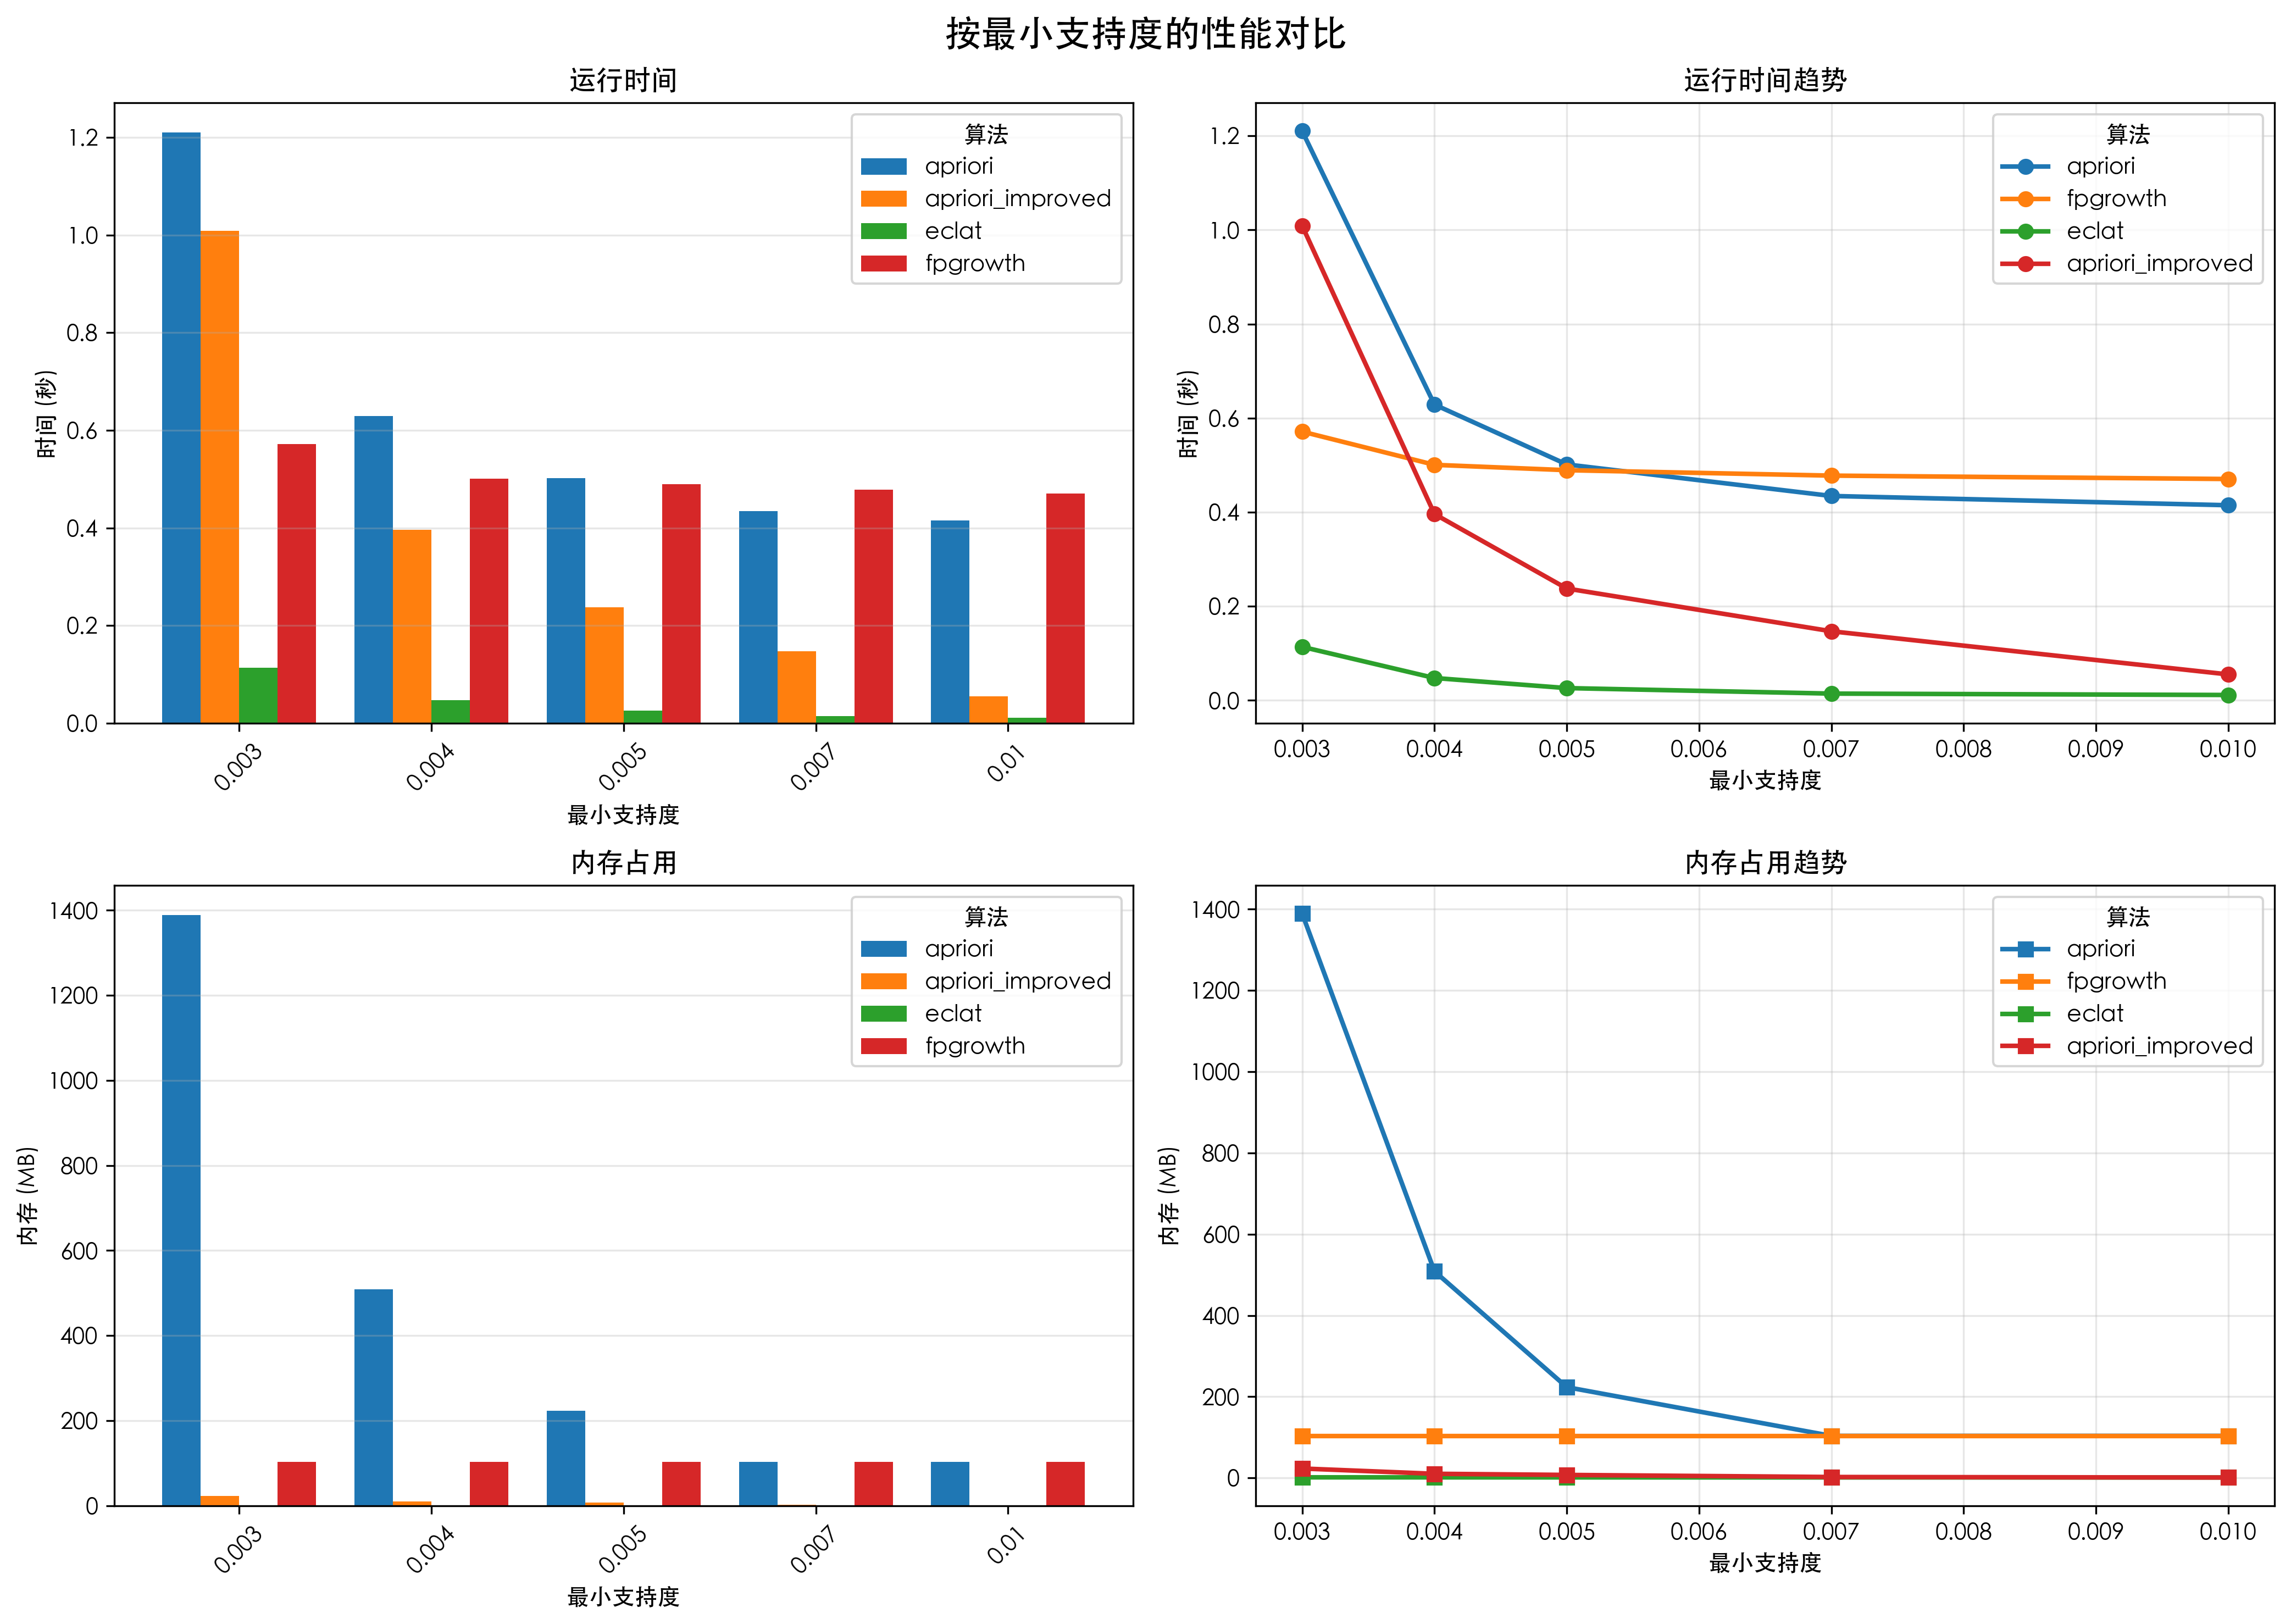

The file beside this chart, header and first rows:
algorithm, min_support, min_conf, runtime_sec, memory_mb
apriori, 0.003, 0.4, 1.21, 1389
fpgrowth, 0.003, 0.4, 0.5713, 103.5
eclat, 0.003, 0.4, 0.1138, 1.44
apriori_improved, 0.003, 0.4, 1.009, 23.15
apriori, 0.004, 0.4, 0.6288, 508.6
fpgrowth, 0.004, 0.4, 0.5007, 103.5
eclat, 0.004, 0.4, 0.04756, 1.34
apriori_improved, 0.004, 0.4, 0.3961, 10.16
apriori, 0.005, 0.4, 0.5015, 223.4
fpgrowth, 0.005, 0.4, 0.4893, 103.5
eclat, 0.005, 0.4, 0.02613, 1.28
apriori_improved, 0.005, 0.4, 0.2378, 7.35
apriori, 0.007, 0.4, 0.4345, 103.5
fpgrowth, 0.007, 0.4, 0.4778, 103.5
eclat, 0.007, 0.4, 0.01443, 1.21
apriori_improved, 0.007, 0.4, 0.1469, 2.25
apriori, 0.01, 0.4, 0.4148, 103.5
fpgrowth, 0.01, 0.4, 0.4706, 103.5
eclat, 0.01, 0.4, 0.01148, 1.18
apriori_improved, 0.01, 0.4, 0.05519, 0.99
